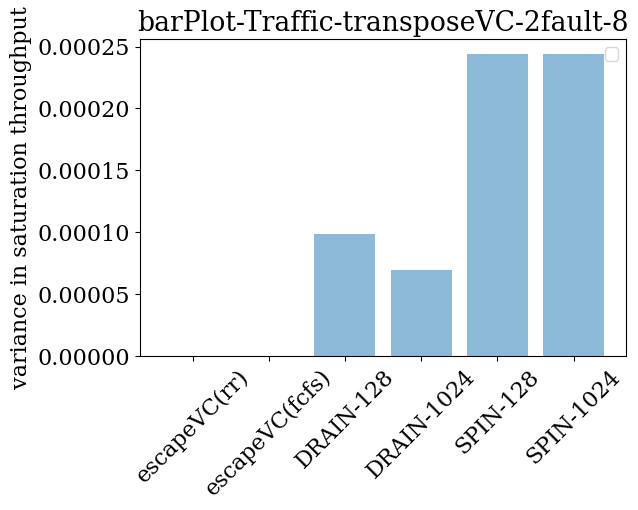

Source code (Python):
import matplotlib as mpl

mpl.use('Agg')

from pylab import *
import matplotlib.pyplot as plt
import numpy as np

def plot6_bar_graph(variance_, vc_, traffic_, fault_):
    schemes_ = ('escapeVC(rr)', 'escapeVC(fcfs)', 'DRAIN-128',
                'DRAIN-1024', 'SPIN-128', 'SPIN-1024')
    y_pos = np.arange(len(schemes_))

    plt.rcParams.update({'font.size': 16, 'font.family': 'serif'})

    fig, ax = subplots()
    plt.subplots_adjust(wspace=0.6, hspace=0.6, left=0.20,
                        bottom=0.24, right=0.96, top=0.90)

    ax.bar(y_pos, variance_, align='center', alpha=0.5)

    plt.xticks(y_pos, schemes_, rotation=45) # this is important

    # ax.set_xlabel("Schemes")
    ax.set_ylabel("variance in saturation throughput")
    ax.legend(loc=0, prop={'size': 12})

    stri = "barPlot-Traffic-" + str(traffic_) + "VC-" + str(vc_) + "fault-" + str(fault_)
    ax.set_title(stri)
    fig.savefig(str(stri) + ".png")


var_ = [0.00000000e+00,   0.00000000e+00,   9.87654321e-05,   6.91358025e-05,
        2.44000000e-04,   2.44000000e-04]
plot6_bar_graph(var_, 2, "transpose", 8)
